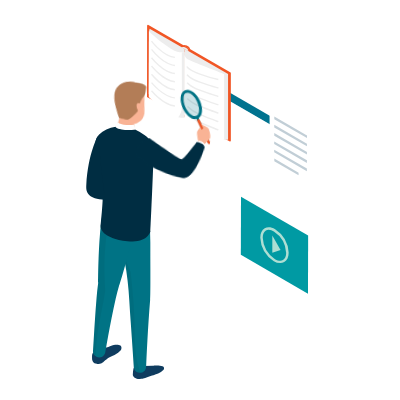
t = 0.00 s
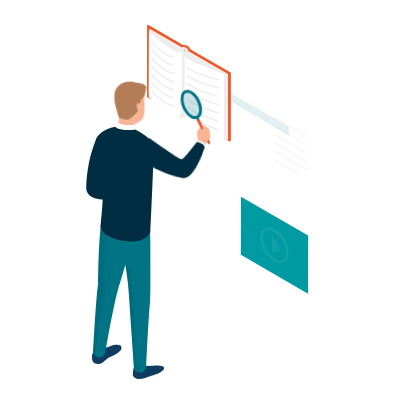
t = 1.67 s
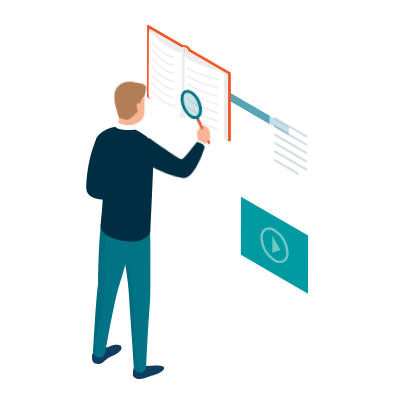
t = 3.33 s
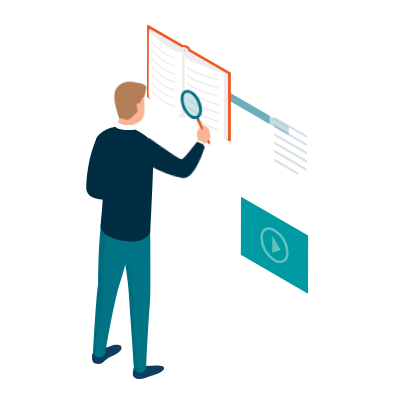
t = 5.00 s
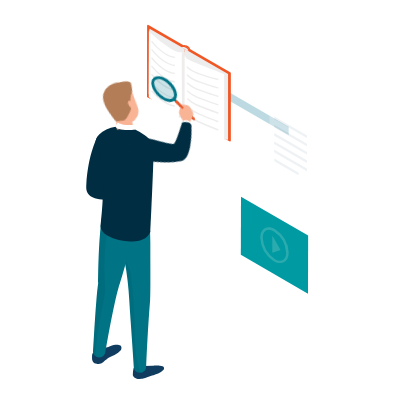
t = 6.67 s
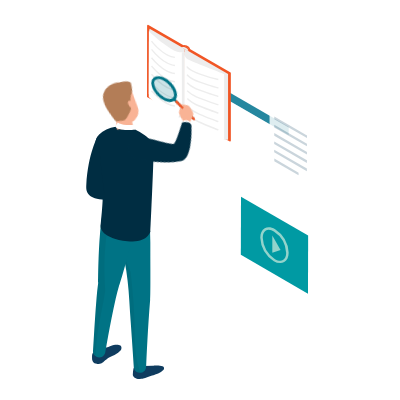
t = 8.33 s

The animated SVG that drew these frames (rendered in a browser with its animation timeline set to each time). Animation: 33 CSS @keyframes rules; frames cover the first 8.33 s, repeats indefinitely.

<svg width="400" height="400" xmlns="http://www.w3.org/2000/svg">
 <g>
  <title>background</title>
 
 </g>
 <g>
  <title>background</title>
 </g>
 <style>#a
{
   
}
@keyframes adiamondScale {
    0%   { transform: scale(0); }
    
    
    3% { transform: scale(01); }
}
#b
{
   
}
@keyframes b {
    0%   { transform: scale(0); }
    3%   { transform: scale(0); }
    
    4% { transform: scale(01); }
}
#c {
    
        
    }
  
}
#d
{
    
}
@keyframes d {
    0%   { transform: scale(0); }
    4%   { transform: scale(0); }
    
    5% { transform: scale(01); }
}
#sig1
{
    
}
#e
{
    
    
}
#f2{
    
    animation-name: f2;
    animation-duration: 15s;
    animation-iteration-count: infinite;
    stroke-dasharray: 300;
        stroke-dashoffset: 300;
}
@keyframes f2 {
    0%   { stroke-dashoffset: 0; }
    5% { stroke-dashoffset: 0; }
    35% { stroke-dashoffset: 300; }
    100% { stroke-dashoffset: 300; }
    
}
#g
{
   
}
@keyframes h {
    0%   { transform: scale(0); }
    10%   { transform: scale(0); }
    
    11% { transform: scale(01); }
}
#sig2
{
    animation-name: sig2;
    animation-duration: 15s;
    animation-iteration-count: infinite;
    transform-origin: center;
    transform-box: fill-box;
}
@keyframes sig2 {
    0%   { transform: scale(0); }
    11.5%   { transform: scale(0); }
    
    11.7% { transform: scale(01); }
}
#i
{
   
}
@keyframes i {
    0%   { transform: scale(0); }
    14%   { transform: scale(0); }
    
    14.5% { transform: scale(01); }
}
#j{
    
    animation-name: j;
    animation-duration: 15s;
    animation-iteration-count: infinite;
    stroke-dasharray: 100;
        stroke-dashoffset: 100;
}
@keyframes j {
    0%   { stroke-dashoffset: 0; }
    10% { stroke-dashoffset: 0; }
    20% { stroke-dashoffset: 100; }
    100% { stroke-dashoffset: 100; }
    
}
#k
{
    
}
@keyframes ll {
    0%   { transform: scale(0); }
    19%   { transform: scale(0); }
    
    19.5% { transform: scale(01); }
}
#m
{
   
}
#o
{
    animation-name: o;
    animation-duration: 15s;
    animation-fill-mode: forwards;
    transform-origin: center;
    transform-box: fill-box;
}
@keyframes o {
    0%   { transform: scale(0); }
    22%   { transform: scale(0); }
    
    22.5% { transform: scale(01); }
}
#p
{
    animation-name: p;
    animation-duration: 15s;
    animation-fill-mode: forwards;
    transform-origin: center;
    transform-box: fill-box;
}
@keyframes p {
    0%   { transform: scale(0); }
    23%   { transform: scale(0); }
    
    23.5% { transform: scale(01); }
}
#q
{
    animation-name: q;
    animation-duration: 15s;
    animation-fill-mode: forwards;
    transform-origin: center;
    transform-box: fill-box;
}
@keyframes q {
    0%   { transform: scale(0); }
    24%   { transform: scale(0); }
    
    25.5% { transform: scale(01); }
}
#r
{
    animation-name: r;
    animation-duration: 15s;
    animation-fill-mode: forwards;
    transform-origin: bottom;
    transform-box: fill-box;
}
@keyframes r {
    0%   { transform: scale(0); }
    26%   { transform: scale(0); }
    
    27.5% { transform: scale(01); }
}
#s
{
   
}
@keyframes s {
    0%   { transform: scale(0); }
    27.5%   { transform: scale(0); }
    
    28.5% { transform: scale(01); }
}
#t
{
   
}
@keyframes t {
    0%   { transform: scale(0); }
    28.5%   { transform: scale(0); }
    
    29.5% { transform: scale(01); }
}
#vv
{
    animation-name: vv;
    animation-duration: 15s;
    animation-fill-mode: forwards;
    transform-origin: center;
    transform-box: fill-box;
}
@keyframes vv {
    0%   { transform: scale(0); }
    29.5%   { transform: scale(0); }
    
    30.5% { transform: scale(01); }
}
#vva
{
    animation-name: vva;
    animation-duration: 15s;
    animation-iteration-count: infinite;
    transform-origin: center;
    transform-box: fill-box;
}
@keyframes vva {
  0%{transform: translate(0px);}
  40%{transform: translate(0px);}
  41%{transform: translate(5px, 3px);}
  60%{transform: translate(5px, 3px);}
  61%{transform: translate(0px);}
  70%{transform: translate(0px);}
  71%{transform: translate(5px, 3px);}
  100%{transform: translate(5px, 3px);}
  
}
#vvb
{
    animation-name: vvb;
    animation-duration: 15s;
    animation-iteration-count: infinite;
    transform-origin: center;
    transform-box: fill-box;
}
@keyframes vvb {
  0%{transform: translate(0px);}
  40%{transform: translate(0px);}
  41%{transform: translate(-4px, -2.3px);}
  60%{transform: translate(-4px, -2.3px);}
  61%{transform: translate(0px);}
  70%{transform: translate(0px);}
  71%{transform: translate(-4px, -2.3px);}
  100%{transform: translate(-4px, -2.3px);}
  
}
#tt
{
    
}
@keyframes tt {
    0%   { transform: scale(0); }
    27.3%   { transform: scale(0); }
    
    28% { transform: scale(01); }
}
#w
{
   
}
@keyframes w {
    0%   { transform: scale(0); }
    30.5%   { transform: scale(0); }
    
    31.5% { transform: scale(01); }
}

#thand
{
    animation-name: thand;
    animation-duration: 15s;
    animation-iteration-count: infinite;
   
    transform-origin: left center;
    transform-box: fill-box;
}
@keyframes thand {
    0%{transform: rotateZ(0deg);}
    11%{transform: rotateZ(0deg);}
    15%{transform: rotateZ(-45deg);}
    40%{transform: rotateZ(-45deg);}
    45%{transform: rotateZ(0deg);}
    55%{transform: rotateZ(0deg);}
    60%{transform: rotateZ(-45deg);}
    75%{transform: rotateZ(-45deg);}
    80%{transform: rotateZ(0deg);}
    85%{transform: rotateZ(0deg);}
    90%{transform: rotateZ(-45deg);}
    100%{transform: rotateZ(-45deg);}
}
#tarm
{
    
}
@keyframes tarm {
   
    100%{transform: rotateZ(6deg);}
}
#thead
{
   
}
@keyframes thead {
   
}
#u{
    
    animation-name: u;
    animation-duration: 15s;
    animation-timing-function: linear;
    animation-iteration-count: infinite;
    stroke-dasharray: 500;
        stroke-dashoffset: 500;
}
@keyframes u {
    0%   { stroke-dashoffset: -500; }
    15% { stroke-dashoffset: -500; }
    45% { stroke-dashoffset: 0; }
    100% { stroke-dashoffset: 0; }
    
}
#x2
{
    animation: l2 18s 6s linear infinite;
   
}
#y
{
   
}

}
#d2
{
    

}
#ya1
{
    
}
@keyframes ya1 {
   
}
#yh2
{
   
#yh
{
   
}
@keyframes yh 
    {
        
}
#c1
{
   
}

#d1
{
    
    
    
}
#e1
{
    
    
#g1
{
    
}

}
#j1
{
    
}

}
#k1
{
   
}
@keyframes k1 {
    0%   { transform: scale(0); }
    38%   { transform: scale(0); }
    
    38.5% { transform: scale(01); }
}
#k1arm
{
    animation-name: k1arm;
    animation-duration: 15s;
    animation-iteration-count: infinite;
    
    transform-origin: left bottom;
    transform-box: fill-box;
}
@keyframes k1arm 
    {
        0%{transform: rotateZ(5deg);}
        39%{transform: rotateZ(5deg);}
        43%{transform: rotateZ(-15deg);}
        60%{transform: rotateZ(-15deg);}
        65%{transform: rotateZ(5deg);}
        75%{transform: rotateZ(5deg);}
        80%{transform: rotateZ(-15deg);}
        100%{transform: rotateZ(-15deg);}
}
#k1head
{
    animation-name: k1head;
    animation-duration: 15s;
    animation-iteration-count: infinite;
    animation-direction: alternate;
    transform-origin: bottom;
    transform-box: fill-box;
}
@keyframes k1head
    {
        0%{transform: rotateZ(5deg);}
        39%{transform: rotateZ(5deg);}
        43%{transform: rotateZ(-15deg);}
        60%{transform: rotateZ(-15deg);}
        65%{transform: rotateZ(5deg);}
        75%{transform: rotateZ(5deg);}
        80%{transform: rotateZ(-15deg);}
        100%{transform: rotateZ(-15deg);}
}
#v
{
   

    
}

#n1
{
   
}
@
#o1arm2
{
   
#p1
{
    
}
#o1arm1
{
    
#oo1
{
    
}

#map1 {
   



#wifi
{
   
}</style>
 <defs>
  <clipPath id="clip-path">
   <polyline points="129.85 129.07 180.42 160.71 180.32 200.68 129.73 169.03 129.85 129.07" fill="none" id="svg_1"/>
  </clipPath>
  <clipPath id="clip-path-2">
   <polygon points="189.62 148.2 189.38 243.69 259.32 284.06 259.57 188.59 189.62 148.2" fill="none" id="svg_2"/>
  </clipPath>
 </defs>
 <title>split1</title>
 <g>
  <title>Layer 1</title>
  <g id="c">
   <polyline points="420.33 424.59 420.33 308.29 420.33 182.97 420.33 68.52" fill="none" stroke="#fff" stroke-linecap="round" stroke-linejoin="round" stroke-width="2" id="svg_4"/>
  </g>
  <style type="text/css">:root {
        --animate-duration: 1s;
        --animate-delay: 1s;
        --animate-repeat: 1;
      }
      
       .animate__animated {
        -webkit-animation-duration: 1s;
        animation-duration: 1s;
        -webkit-animation-duration: var(--animate-duration);
        animation-duration: var(--animate-duration);
        -webkit-animation-fill-mode: both;
        animation-fill-mode: both;
      }
    
         @-webkit-keyframes flash {
          from,
          50%,
          to {
            opacity: 1;
          }
        
          25%,
          75% {
            opacity: 0;
          }
        }
        @keyframes flash {
          from,
          50%,
          to {
            opacity: 1;
          }
        
          25%,
          75% {
            opacity: 0;
          }
        }
        .animate__flash {
          -webkit-animation-name: flash;
          animation-name: flash;
        }
        
    .animate__animated.animate__infinite {
          -webkit-animation-iteration-count: infinite;
          animation-iteration-count: infinite;
        }
    
    .animate__animated.animate__slow {
          -webkit-animation-duration: calc(1s * 6);
          animation-duration: calc(1s * 6);
          -webkit-animation-duration: calc(var(--animate-duration) * 6);
          animation-duration: calc(var(--animate-duration) * 6);
        }</style>
  <g id="svg_3" class="animate__animated animate__flash animate__infinite animate__slow">
   <g stroke="null" id="g1">
    <g stroke="null" id="svg_826">
     <polygon stroke="null" id="svg_827" points="176.01014709472656,70.07597351074219 288.70440673828125,135.31651306152344 288.70440673828125,126.82884216308594 176.05010986328125,61.56171417236328 176.01014709472656,70.07597351074219 " fill="#00738f"/>
     <polygon stroke="null" id="svg_828" points="175.70420837402344,182.3445281982422 288.70440673828125,247.61163330078125 288.70440673828125,135.31651306152344 176.01014709472656,70.07597351074219 175.70420837402344,182.3445281982422 " fill="#fff" opacity="0.5"/>
    </g>
    <g stroke="null" id="svg_829" opacity="0.5">
     <path stroke="null" id="svg_830" d="m202.57734,154.67315l-16.13719,-9.31247c-1.1175,-0.65187 -2.04874,-0.11973 -2.04874,1.15741l0,18.53182a4.49659,4.49659 0 0 0 2.04874,3.49883l16.11058,9.31247c1.1308,0.65187 2.04874,0.11973 2.04874,-1.17071l0,-18.49191a4.54981,4.54981 0 0 0 -2.02214,-3.52544l0.00001,0z" fill="#fff"/>
     <path stroke="null" id="svg_831" d="m228.0403,171.20945l-16.11058,-9.31247c-1.1308,-0.65187 -2.04874,-0.11973 -2.04874,1.15741l0,18.53182a4.45668,4.45668 0 0 0 2.02214,3.49883l16.12388,9.31247c1.1308,0.66518 2.03544,0.13304 2.03544,-1.15741l0,-18.50522a4.44338,4.44338 0 0 0 -2.02214,-3.52544l0,0.00001z" fill="#fff"/>
     <path stroke="null" id="svg_832" d="m253.50327,187.74574l-16.11058,-9.31247c-1.1308,-0.65187 -2.04874,-0.11973 -2.04874,1.1441l0,18.53182a4.5099,4.5099 0 0 0 2.03544,3.51213l16.12388,9.31247c1.1175,0.63857 2.04874,0.13304 2.04874,-1.15741l0,-18.51852a4.48329,4.48329 0 0 0 -2.04874,-3.51213l0,0.00001z" fill="#fff"/>
    </g>
   </g>
  </g>
  <g stroke="null" id="f1">
   <path stroke="null" id="svg_833" d="m230.60788,72.4174l-82.17594,-47.38719a0.85143,0.85143 0 0 0 -1.33035,0.70509l-0.09312,70.98766a0.63857,0.63857 0 0 0 0.34589,0.59866l82.0296,43.99479a0.98446,0.98446 0 0 0 1.33035,-0.3858a0.94455,0.94455 0 0 0 0.13304,-0.49223l0,-67.44892a0.63857,0.63857 0 0 0 -0.22616,-0.53214l-0.0133,-0.03991l-0.00001,-0.00001z" fill="#f15625"/>
   <g stroke="null" id="svg_834">
    <polygon stroke="null" id="svg_835" points="149.65586853027344,28.715286254882812 148.9375,31.4691162109375 148.76454162597656,93.9957275390625 184.40469360351562,114.42996215820312 184.3648223876953,48.763710021972656 149.65586853027344,28.715286254882812 " fill="#ededed"/>
    <polygon stroke="null" id="svg_836" points="184.112060546875,114.48316955566406 224.1556854248047,139.65345764160156 228.0802001953125,139.65345764160156 228.0802001953125,73.96060943603516 184.3648223876953,48.763710021972656 184.112060546875,114.48316955566406 " fill="#ededed"/>
    <g stroke="null" id="svg_837">
     <path stroke="null" id="svg_838" d="m184.3914,54.65718l0,-2.75383a6.0132,6.0132 0 0 0 0,2.75383z" fill="#fff"/>
     <path stroke="null" id="svg_839" d="m184.3914,54.65718l0,62.99224a7.26373,7.26373 0 0 0 3.56535,6.0265c9.4056,6.74489 36.19892,16.04406 36.19892,16.04406l0,-65.69286s-26.78002,-10.24372 -34.92178,-14.04853a7.98212,7.98212 0 0 1 -4.84249,-5.32141z" fill="#fff"/>
    </g>
    <path stroke="null" id="svg_840" d="m171.26081,49.05639a143.21256,143.21256 0 0 1 -22.32333,-17.58727l-0.17295,65.62634s13.74255,13.30354 21.28566,16.78906c11.308,5.18838 14.38112,3.64517 14.38112,3.64517l0,-65.62634s-4.82918,2.14187 -13.13059,-2.84696l-0.03991,0z" fill="#fff"/>
    <path stroke="null" id="svg_841" d="m181.87703,106.91346a16.04406,16.04406 0 0 1 -3.64517,10.23042c4.62963,1.25053 6.10632,0.50553 6.10632,0.50553l0,-65.62634a7.30364,7.30364 0 0 1 -2.51437,0.43902l0.05321,54.45137l0.00001,0z" fill="#ededed"/>
   </g>
   <path stroke="null" id="svg_842" d="m182.5156,45.11854l7.70275,4.43008c-1.1175,-5.14847 -7.70275,-4.43008 -7.70275,-4.43008z" fill="#f15625"/>
   <path stroke="null" id="svg_843" d="m181.46462,47.14068l6.94445,3.99106c-0.94455,-4.68284 -6.94445,-3.99106 -6.94445,-3.99106z" fill="#ededed"/>
   <g stroke="null" id="svg_844">
    <path stroke="null" id="svg_845" d="m174.83946,58.07619c-5.17508,-0.50553 -10.74926,-3.44562 -16.5762,-8.72712a62.04769,62.04769 0 0 1 -7.30364,-7.76926l1.15741,-0.87803c0.10643,0.14634 11.17497,14.79353 22.80226,15.96424l-0.07982,1.43678l0,-0.02661l-0.00001,0z" fill="#ededed"/>
    <path stroke="null" id="svg_846" d="m174.83946,66.17804c-5.14847,-0.51884 -10.74926,-3.41901 -16.5762,-8.6473a57.77725,57.77725 0 0 1 -7.26373,-7.72935l1.15741,-0.87803c0.10643,0.14634 11.17497,14.63389 22.80226,15.75139l-0.07982,1.45009l-0.03991,0.05321l-0.00001,-0.00001z" fill="#ededed"/>
    <path stroke="null" id="svg_847" d="m174.83946,74.26659c-5.14847,-0.50553 -10.74926,-3.3791 -16.5762,-8.55417a59.38698,59.38698 0 0 1 -7.30364,-7.55641l1.15741,-0.89134c0.10643,0.13304 11.17497,14.43434 22.80226,15.56514l-0.07982,1.43678l-0.00001,0z" fill="#ededed"/>
    <path stroke="null" id="svg_848" d="m174.83946,82.38174c-5.14847,-0.51884 -10.73595,-3.35249 -16.5762,-8.46105a61.66189,61.66189 0 0 1 -7.26373,-7.48989l1.15741,-0.89134c0.10643,0.14634 11.17497,14.24809 22.80226,15.39219l-0.07982,1.45009l-0.03991,0l-0.00001,0z" fill="#ededed"/>
    <path stroke="null" id="svg_849" d="m174.83946,90.5102c-5.14847,-0.50553 -10.73595,-3.32588 -16.5762,-8.36792a59.01448,59.01448 0 0 1 -7.30364,-7.39677l1.15741,-0.87803c0.10643,0.11973 11.17497,14.04853 22.80226,15.20594l-0.07982,1.43678l-0.00001,0z" fill="#ededed"/>
    <path stroke="null" id="svg_850" d="m174.83946,98.57215c-5.14847,-0.51884 -10.73595,-3.28597 -16.5762,-8.2615a59.0677,59.0677 0 0 1 -7.26373,-7.25043l1.1308,-0.89134c0.11973,0.11973 11.17497,13.88889 22.81556,15.01969l-0.10643,1.38357l0,0.00001z" fill="#ededed"/>
    <path stroke="null" id="svg_851" d="m174.83946,106.6607c-5.14847,-0.49223 -10.73595,-3.24606 -16.5629,-8.16837a56.34047,56.34047 0 0 1 -7.29034,-7.29034l1.10419,-0.89134c0.11973,0.11973 11.17497,13.70264 22.82887,14.86005l-0.07982,1.49z" fill="#ededed"/>
   </g>
   <g stroke="null" id="svg_852">
    <path stroke="null" id="svg_853" d="m218.2356,80.27979a148.61379,148.61379 0 0 1 -18.51852,-5.46775c-11.50756,-4.05758 -13.30354,-7.5298 -13.46318,-7.98212l1.33035,-0.55875l-0.65187,0.26607l0.65187,-0.27937s1.71616,3.27267 12.61175,7.11739a145.6471,145.6471 0 0 0 18.22584,5.46775l-0.18625,1.43678l0.00001,0z" fill="#ededed"/>
    <path stroke="null" id="svg_854" d="m218.19569,88.68762s-8.15507,-2.02214 -18.62495,-5.86686c-10.93551,-3.99106 -13.06407,-7.71605 -13.14389,-7.87569l1.33035,-0.67848l-0.63857,0.33259l0.62527,-0.34589s2.06205,3.41901 12.37229,7.19721s18.4387,5.81364 18.50522,5.82695l-0.34589,1.41017l-0.07982,0l-0.00001,0z" fill="#ededed"/>
    <path stroke="null" id="svg_855" d="m218.18238,97.06885c-0.09312,0 -8.88676,-2.50106 -18.7979,-6.29257c-10.28363,-3.89794 -12.75809,-7.66284 -12.75809,-7.83578l1.21062,-0.7583s2.40794,3.55204 12.13282,7.29034s18.62495,6.22605 18.62495,6.25266l-0.41241,1.34366l0.00001,-0.00001z" fill="#ededed"/>
    <path stroke="null" id="svg_856" d="m218.15577,105.47668s-9.61846,-3.0066 -18.93093,-6.65177s-12.4255,-7.66284 -12.53193,-7.82248l1.17071,-0.83812s2.76714,3.64517 11.90666,7.29034s18.71807,6.65177 18.8112,6.65177l-0.42571,1.41017l0,-0.03991z" fill="#ededed"/>
    <path stroke="null" id="svg_857" d="m218.14247,113.88452c-0.10643,0 -10.35015,-3.51213 -19.09057,-7.1573s-12.07961,-7.60962 -12.21265,-7.78257l1.1308,-0.89134s3.15294,3.83142 11.6539,7.29034s18.87772,7.07748 18.97084,7.11739l-0.45232,1.42348z" fill="#ededed"/>
    <path stroke="null" id="svg_858" d="m218.12917,122.27905c-0.11973,0 -11.09515,-3.99106 -19.22361,-7.55641a35.29428,35.29428 0 0 1 -11.97318,-7.78257l1.09089,-0.95785a34.42955,34.42955 0 0 0 11.40113,7.41007c8.08855,3.55204 19.02406,7.48989 19.14379,7.5298l-0.43902,1.35696z" fill="#ededed"/>
    <path stroke="null" id="svg_859" d="m218.12917,130.62036c-0.13304,0 -11.84015,-4.5099 -19.38325,-7.98212a40.40284,40.40284 0 0 1 -11.61399,-7.74266l1.06428,-1.01107a39.00597,39.00597 0 0 0 11.14836,7.43668c7.5165,3.48553 19.15709,7.9156 19.29013,7.98212l-0.50553,1.33035l0,-0.0133z" fill="#ededed"/>
   </g>
  </g>
  <style type="text/css">:root {
        --animate-duration: 1s;
        --animate-delay: 1s;
        --animate-repeat: 1;
      }
      
       .animate__animated {
        -webkit-animation-duration: 1s;
        animation-duration: 1s;
        -webkit-animation-duration: var(--animate-duration);
        animation-duration: var(--animate-duration);
        -webkit-animation-fill-mode: both;
        animation-fill-mode: both;
      }
    
         @-webkit-keyframes flash {
          from,
          50%,
          to {
            opacity: 1;
          }
        
          25%,
          75% {
            opacity: 0;
          }
        }
        @keyframes flash {
          from,
          50%,
          to {
            opacity: 1;
          }
        
          25%,
          75% {
            opacity: 0;
          }
        }
        .animate__flash {
          -webkit-animation-name: flash;
          animation-name: flash;
        }
        
    .animate__animated.animate__infinite {
          -webkit-animation-iteration-count: infinite;
          animation-iteration-count: infinite;
        }
    
    .animate__animated.animate__slow {
          -webkit-animation-duration: calc(1s * 6);
          animation-duration: calc(1s * 6);
          -webkit-animation-duration: calc(var(--animate-duration) * 6);
          animation-duration: calc(var(--animate-duration) * 6);
        }</style>
  <g id="svg_5" class="animate__animated animate__flash animate__infinite animate__slow">
   <g stroke="null" id="h1">
    <polygon stroke="null" id="svg_860" points="269.4409484863281,169.6795654296875 311.57318115234375,194.01168823242188 311.7461242675781,122.172607421875 269.6271057128906,97.85374450683594 269.4409484863281,169.6795654296875 " fill="#fff"/>
    <g stroke="null" id="svg_861">
     <polygon stroke="null" id="svg_862" points="274.2833557128906,161.2451171875 298.5755615234375,175.2537384033203 298.5888977050781,172.6329345703125 274.2833557128906,158.61097717285156 274.2833557128906,161.2451171875 " fill="#c1ced6"/>
     <polygon stroke="null" id="svg_863" points="274.20355224609375,152.26522827148438 306.87701416015625,171.1429443359375 306.87701416015625,168.5088348388672 274.20355224609375,149.64442443847656 274.20355224609375,152.26522827148438 " fill="#c1ced6"/>
     <polygon stroke="null" id="svg_864" points="274.2168884277344,144.0170135498047 306.90362548828125,162.8814239501953 306.91693115234375,160.26065063476562 274.2301940917969,141.38290405273438 274.2168884277344,144.0170135498047 " fill="#c1ced6"/>
     <polygon stroke="null" id="svg_865" points="274.2301940917969,135.74221801757812 306.9434814453125,154.61993408203125 306.9434814453125,151.9991455078125 274.25677490234375,133.1081085205078 274.2301940917969,135.74221801757812 " fill="#c1ced6"/>
     <polygon stroke="null" id="svg_866" points="274.27001953125,127.48072052001953 306.956787109375,146.34515380859375 306.956787109375,143.72434997558594 274.27001953125,124.84663391113281 274.27001953125,127.48072052001953 " fill="#c1ced6"/>
     <polygon stroke="null" id="svg_867" points="274.2833557128906,119.21922302246094 306.9701232910156,138.08364868164062 306.99676513671875,135.4628448486328 274.2833557128906,116.59844207763672 274.2833557128906,119.21922302246094 " fill="#c1ced6"/>
    </g>
   </g>
  </g>
  <polygon stroke="null" id="svg_868" points="240.83836364746094,254.8621063232422 307.981201171875,293.6285705566406 308.140869140625,235.50543212890625 240.9979705810547,196.7522430419922 240.83836364746094,254.8621063232422 " fill="#009aa3"/>
  <style type="text/css">:root {
        --animate-duration: 1s;
        --animate-delay: 1s;
        --animate-repeat: 1;
      }
      
       .animate__animated {
        -webkit-animation-duration: 1s;
        animation-duration: 1s;
        -webkit-animation-duration: var(--animate-duration);
        animation-duration: var(--animate-duration);
        -webkit-animation-fill-mode: both;
        animation-fill-mode: both;
      }
    
         @-webkit-keyframes flash {
          from,
          50%,
          to {
            opacity: 1;
          }
        
          25%,
          75% {
            opacity: 0;
          }
        }
        @keyframes flash {
          from,
          50%,
          to {
            opacity: 1;
          }
        
          25%,
          75% {
            opacity: 0;
          }
        }
        .animate__flash {
          -webkit-animation-name: flash;
          animation-name: flash;
        }
        
    .animate__animated.animate__infinite {
          -webkit-animation-iteration-count: infinite;
          animation-iteration-count: infinite;
        }
    
    .animate__animated.animate__slow {
          -webkit-animation-duration: calc(1s * 6);
          animation-duration: calc(1s * 6);
          -webkit-animation-duration: calc(var(--animate-duration) * 6);
          animation-duration: calc(var(--animate-duration) * 6);
        }</style>
  <g id="svg_6" class="animate__animated animate__flash animate__infinite animate__slow">
   <g stroke="null" id="svg_869">
    <polygon stroke="null" id="svg_870" points="272.3011169433594,252.62705993652344 280.5360412597656,250.07278442382812 272.3011169433594,235.55865478515625 272.3011169433594,252.62705993652344 " fill="#added3"/>
    <path stroke="null" id="svg_871" d="m275.16142,229.21286c-3.85803,-2.23499 -7.58302,-2.56758 -10.44328,-0.90464s-4.43008,4.97552 -4.44338,9.4056a29.94626,29.94626 0 0 0 13.543,23.45413a12.94434,12.94434 0 0 0 6.42561,1.95562a7.98212,7.98212 0 0 0 3.99106,-1.03768c2.86026,-1.63633 4.43008,-4.98883 4.44338,-9.4056a29.87974,29.87974 0 0 0 -13.51639,-23.46744l0,0.00001zm12.26586,23.53395l-1.25053,0c0,3.48553 -1.1308,6.05311 -3.17954,7.30364s-4.86909,0.85143 -7.98212,-0.91794a27.13921,27.13921 0 0 1 -12.26586,-21.28566c0,-3.47222 1.1308,-6.05311 3.16624,-7.29034a5.57418,5.57418 0 0 1 2.75383,-0.69178a10.56301,10.56301 0 0 1 5.18838,1.60973a27.12591,27.12591 0 0 1 12.26586,21.28566l1.30375,-0.0133l-0.00001,-0.00001z" fill="#added3"/>
   </g>
  </g>
  <g stroke="null" id="k1">
   <g stroke="null" id="svg_872">
    <path stroke="null" id="svg_873" d="m153.06158,365.62731a77.1605,77.1605 0 0 0 -9.11292,0.49223c-3.3791,0.65187 -7.39677,-1.45009 -9.75149,0.91794c-1.23723,1.25053 -1.33035,8.14176 -1.33035,8.14176c1.33035,4.5232 7.78257,3.79151 9.31247,3.64517s15.96424,-5.32141 15.96424,-5.32141a14.32791,14.32791 0 0 0 5.46775,-3.64517c3.3791,-5.66731 -9.69828,-4.28374 -10.64283,-4.21722l0.09312,-0.0133l0.00001,0z" fill="#0f3c5f"/>
    <path stroke="null" id="svg_874" d="m112.1133,345.44585c-1.1308,0.34589 -10.45658,3.91124 -10.45658,3.91124a8.6473,8.6473 0 0 0 -9.11292,4.1507c-0.83812,1.33035 -0.3725,6.29257 -0.3725,6.29257c1.23723,5.68061 7.5298,3.99106 9.44551,3.32588c1.47669,-0.51884 5.6274,-5.00213 7.98212,-5.90677c7.63623,-2.91347 11.26809,-6.65177 11.6672,-7.98212c1.8891,-6.31918 -8.20828,-4.08419 -9.13953,-3.79151l-0.0133,0l0,0.00001z" fill="#0f3c5f"/>
    <path stroke="null" id="svg_875" d="m134.26368,210.48148a17.2946,17.2946 0 0 0 -13.44987,4.58972a15.8046,15.8046 0 0 0 -4.96222,12.43881a15.49862,15.49862 0 0 0 0.63857,3.47222c0.33259,1.06428 0.78491,2.07535 1.18401,3.12633c1.06428,2.87356 1.94232,5.82695 2.75383,8.78033c1.70285,6.05311 3.03321,12.19934 4.23052,18.35888c1.33035,6.45221 2.15517,12.95764 2.94008,19.48968s1.33035,13.30354 1.71616,20.04843s0.85143,13.5297 1.33035,20.27459c0.45232,6.399 0.89134,12.75809 1.33035,19.197q0.59866,8.68721 1.18401,17.38772c0.15964,2.47446 0.33259,4.96222 0.47893,7.42337a9.85792,9.85792 0 0 0 0.83812,4.45668a6.26597,6.26597 0 0 0 5.98659,3.13963a6.19945,6.19945 0 0 0 5.32141,-3.99106a15.11282,15.11282 0 0 0 0.43902,-4.37686l0.31928,-7.39677c0.27937,-5.85356 0.61196,-11.72041 0.93125,-17.57397q0.53214,-9.61846 1.17071,-19.2103c0.47893,-6.71829 0.91794,-13.43657 1.47669,-20.06173s0.21286,-31.86197 0.21286,-57.76395c-0.0133,-55.74181 -11.308,-31.51607 -16.07067,-31.80875l0.00002,0z" fill="#007385"/>
    <path stroke="null" id="svg_876" d="m138.02858,365.09517c-3.48553,-14.70041 -3.24606,-29.93295 -3.53874,-44.92604c-0.17295,-7.84909 -0.86473,-15.71148 -1.47669,-23.54726c-0.66518,-8.20828 -1.41017,-16.40326 -2.39464,-24.57163c-0.78491,-2.15517 -1.63633,-4.27043 -2.51437,-6.35909c-1.52991,-3.65847 -3.13963,-7.13069 -4.72275,-10.64283c0.43902,2.07535 0.87803,4.16401 1.33035,6.26597c1.33035,6.45221 2.15517,12.95764 2.94008,19.48968s1.33035,13.30354 1.71616,20.04843s0.85143,13.5297 1.33035,20.27459c0.45232,6.399 0.89134,12.75809 1.33035,19.197q0.59866,8.68721 1.18401,17.38772c0.15964,2.47446 0.33259,4.96222 0.47893,7.42337a9.85792,9.85792 0 0 0 0.83812,4.45668a6.26597,6.26597 0 0 0 5.82695,3.08642a63.35143,63.35143 0 0 1 -2.28821,-7.60962l-0.03991,0.02661l0.00001,0z" opacity="0.05"/>
    <path stroke="null" id="svg_877" d="m123.46121,209.44381c-6.53204,-2.36803 -17.65379,-4.84249 -18.95754,-1.82258c-6.07972,13.5297 -6.23936,74.83239 -6.25266,74.97872c-0.09312,0.62527 -0.18625,1.22393 -0.26607,1.82258c-0.63857,4.57642 -1.03768,9.12623 -1.43678,13.75586c-0.55875,6.51873 -0.99777,13.05077 -1.46339,19.5695s-0.81152,12.65166 -1.21062,18.98414c-0.26607,4.25713 -0.53214,8.54087 -0.78491,12.75809c0,0.62527 -0.09312,1.23723 -0.13304,1.82258a5.99989,5.99989 0 0 0 3.49883,5.53427a6.22605,6.22605 0 0 0 8.91337,-5.05534c0.91794,-5.46775 1.82258,-10.78917 2.83365,-16.1638c1.09089,-5.98659 2.2616,-11.97318 3.44562,-17.90656c1.33035,-6.49213 2.66071,-12.95764 4.1507,-19.39655q1.52991,-6.65177 3.3924,-13.09068l0,0.03991c0.29268,-0.77161 0.54544,-1.56982 0.77161,-2.36803c0.66518,-2.02214 1.33035,-3.99106 1.92901,-6.09302c2.66071,-8.74042 5.08195,-17.57397 7.29034,-26.44743c1.82258,-7.62293 3.55204,-15.27246 4.96222,-22.98851a17.93317,17.93317 0 0 0 0.29268,-2.80705a16.42987,16.42987 0 0 0 -10.97542,-15.12612l0,0.00002z" fill="#007385"/>
    <path stroke="null" id="svg_878" d="m104.55689,258.36091c0.11973,-4.21722 0.45232,-8.43444 0.83812,-12.65166a48.09228,48.09228 0 0 1 2.14187,-13.1705c2.43455,-6.34579 6.14623,-11.97318 9.00649,-18.01299c0.14634,-0.39911 0.27937,-0.82482 0.39911,-1.23723a13.59621,13.59621 0 0 1 0.43902,-5.76043c-5.78704,-1.46339 -11.97318,-2.19508 -12.87782,0c-6.07972,13.51639 -6.23936,74.83239 -6.25266,74.97872c-0.09312,0.61196 -0.18625,1.21062 -0.26607,1.82258c-0.63857,4.57642 -1.03768,9.11292 -1.43678,13.74255c-0.55875,6.51873 -0.99777,13.05077 -1.46339,19.5828s-0.81152,12.65166 -1.21062,18.97084c-0.26607,4.27043 -0.53214,8.55417 -0.78491,12.75809c0,0.62527 -0.09312,1.23723 -0.13304,1.82258a5.97329,5.97329 0 0 0 2.79374,5.20168a160.48054,160.48054 0 0 1 1.82258,-23.14815c2.03544,-14.3146 5.60079,-28.32323 7.64953,-42.57131c-0.63857,-10.72265 -1.03768,-21.48521 -0.66518,-32.28768l0,-0.03991l0.00001,0.00002z" opacity="0.05"/>
    <path stroke="null" id="svg_879" d="m139.37224,131.73786c-11.10845,-7.39677 -27.35207,-6.7715 -36.90401,-0.07982s-6.81141,13.10398 -5.17508,17.82674c0.86473,2.52767 4.909,38.42061 5.32141,50.0346c0.13304,4.33695 -2.02214,26.28779 -2.02214,26.28779s-1.60973,11.97318 26.87314,15.4454c20.50075,2.47446 23.04172,-10.1639 23.04172,-10.1639s3.64517,-78.18488 2.95338,-81.44424c-2.58089,-11.86675 -6.49213,-12.86452 -14.02193,-17.90656l-0.06652,0l0.00003,-0.00001z" fill="#002d42"/>
    <g stroke="null" id="k1head">
     <path stroke="null" id="svg_880" d="m127.42567,128.57162c2.15517,0.14634 4.31035,0.14634 6.45221,0.13304l-0.69178,-14.84675l-14.20818,2.02214l-1.95562,11.22818c3.65847,0.02661 6.7582,1.18401 10.40336,1.46339l0.00001,0z" fill="#f9b395"/>
     <path stroke="null" id="svg_881" d="m140.88884,89.52574l-29.26778,10.19051l5.32141,13.23702c1.43678,7.98212 15.45871,10.93551 15.45871,10.93551c5.13516,-0.83812 11.90666,-6.30588 10.42997,-14.38112l-1.8758,-19.9553l-0.06652,-0.02661l0.00001,-0.00001z" fill="#f9b395"/>
     <path stroke="null" id="svg_882" d="m131.25708,81.90282s-9.99095,-2.47446 -16.84228,5.32141c-4.46999,5.08195 -3.64517,13.58291 1.33035,25.74234c1.25053,3.09972 2.47446,5.68061 2.47446,5.68061s7.74266,1.58312 9.3923,0.73169c3.64517,-1.82258 8.40783,-8.52757 8.40783,-8.52757s1.82258,-13.02416 4.33695,-14.96648s2.19508,-10.93551 2.19508,-10.93551c-1.72946,-2.38133 -6.17284,-3.23276 -11.33461,-3.03321l0.03991,-0.0133l0.00001,0.00002z" fill="#b37d57"/>
     <path stroke="null" id="svg_883" d="m134.59627,104.93124c0.19955,3.64517 3.20615,6.98436 5.77373,5.17508l-1.22393,-6.73159s-4.80258,-3.27267 -4.54981,1.55651l0.00001,0z" fill="#f9b395"/>
    </g>
    <path stroke="null" id="svg_884" d="m123.75389,124.63377c-5.80034,-1.22393 -5.99989,-2.07535 -5.99989,-2.07535l-2.44785,4.20392s0.86473,1.82258 6.27927,2.66071a43.90167,43.90167 0 0 0 13.59621,0l-1.47669,-4.73606a48.77076,48.77076 0 0 1 -9.95104,-0.05321l-0.00001,-0.00001z" fill="#fff"/>
   </g>
   <path stroke="null" id="svg_885" d="m97.78539,136.27437s-9.72488,16.77576 -11.49425,48.77076c-0.23946,4.60302 -0.69178,14.00862 18.90432,14.63389l-2.66071,-20.04843l-4.74936,-43.35622z" fill="#002d42"/>
   <g stroke="null" id="k1arm">
    <path stroke="null" id="svg_886" d="m206.18259,134.61142l-13.30354,-23.08163s-2.2749,1.1308 -2.04874,1.05098l13.38336,23.16145a2.86026,2.86026 0 0 0 0.98446,1.05098a1.06428,1.06428 0 0 0 0.99777,0.10643c0.47893,-0.31928 0.47893,-1.33035 0,-2.28821l-0.0133,0l-0.00001,0z" fill="#007385"/>
    <path stroke="null" id="svg_887" d="m206.595,135.01053l-11.84015,-20.48744a1.33035,1.33035 0 0 0 -1.71616,-0.51884l0,0a1.33035,1.33035 0 0 0 -0.55875,1.76937l0,0l11.97318,20.47414a3.56535,3.56535 0 0 0 1.1308,1.22393a1.17071,1.17071 0 0 0 1.15741,0.10643c0.47893,-0.30598 0.47893,-1.49 -0.14634,-2.56758l0.00001,-0.00001z" fill="#f15625"/>
    <path stroke="null" id="svg_888" d="m197.26922,118.97977s0.49223,1.02437 1.39687,2.59419a1.63633,1.63633 0 0 1 0.23946,0.78491a1.19732,1.19732 0 0 1 -2.18178,0.73169l-0.87803,-1.33035a37.91508,37.91508 0 0 0 -2.51437,4.33695c-0.745,1.71616 2.06205,10.84238 2.06205,10.84238l5.32141,2.50106s4.909,-5.89347 5.88016,-7.42337s-1.1441,-8.2881 -2.43455,-9.93774s-6.89123,-3.09972 -6.89123,-3.09972l0.00001,0z" fill="#f9b395"/>
    <path stroke="null" id="svg_889" d="m195.83244,135.44955c-0.23946,0 -0.91794,0.22616 -1.17071,0.22616c-0.15964,0.41241 -2.79374,7.03757 -3.64517,8.60739s-1.67625,3.23276 -2.66071,4.92231a53.63985,53.63985 0 0 1 -3.23276,5.01543a22.46967,22.46967 0 0 1 -1.82258,2.22169a11.25479,11.25479 0 0 1 -0.89134,0.89134a6.399,6.399 0 0 1 -0.82482,0.62527a1.1441,1.1441 0 0 1 -0.50553,0.21286l0.22616,0c0.11973,0 0,-0.07982 -0.23946,-0.11973s-0.58536,-0.09312 -0.95785,-0.18625c-0.7583,-0.15964 -1.67625,-0.43902 -2.66071,-0.745s-1.91571,-0.69178 -2.90017,-1.09089c-1.96892,-0.81152 -3.99106,-1.71616 -5.85356,-2.66071c-3.84472,-1.82258 -7.41007,-3.83142 -10.45658,-5.56088l-2.47446,-1.42348a55.72851,55.72851 0 0 1 -4.21722,8.86015c-1.41017,2.2749 -3.0199,4.45668 -4.56311,6.65177c1.10419,0.49223 2.28821,1.01107 3.64517,1.54321c3.47222,1.46339 7.55641,3.09972 12.13282,4.65624c2.2749,0.77161 4.68284,1.52991 7.29034,2.18178c1.33035,0.33259 2.66071,0.63857 3.99106,0.90464a39.4982,39.4982 0 0 0 4.5099,0.61196c0.87803,0 1.76937,0 2.66071,0a15.84451,15.84451 0 0 0 3.35249,-0.51884l0.47893,-0.14634l0,0l0.27937,-0.07982l0.11973,0l0.78491,-0.3592l0.55875,-0.25277l0.3858,-0.23946a6.49213,6.49213 0 0 0 0.745,-0.45232a14.78023,14.78023 0 0 0 2.32812,-1.94232a17.87995,17.87995 0 0 0 1.66294,-1.82258c0.49223,-0.63857 0.91794,-1.33035 1.33035,-1.82258a40.38953,40.38953 0 0 0 1.96892,-3.56535a58.53555,58.53555 0 0 0 2.76714,-6.65177c0.73169,-2.08866 1.33035,-3.99106 1.82258,-5.88016c0.91794,-3.12633 2.04874,-6.86462 2.47446,-8.91337a6.65177,6.65177 0 0 0 -6.47882,-3.79151l0.03991,0.09312l0,0.00001z" fill="#fff"/>
    <path stroke="null" id="svg_890" d="m193.83691,136.59365s-11.18827,18.4254 -13.68934,18.70477s-33.81759,-18.22584 -33.81759,-18.22584s-22.2169,11.14836 -7.03757,21.51182s39.33855,16.27022 45.76416,14.93987c10.64283,-2.39464 16.98861,-31.74223 16.98861,-31.74223c0,-5.01543 -8.20828,-5.12186 -8.20828,-5.12186l0,-0.06652l0.00001,-0.00001z" fill="#002d42"/>
    <path stroke="null" id="svg_891" d="m191.9079,95.79171c3.88463,6.71829 3.99106,13.9155 0.18625,16.08397s-9.97765,-1.5033 -13.83568,-8.20828s-3.99106,-13.90219 -0.18625,-16.07067s9.97765,1.49 13.83568,8.19498z" fill="#007385" opacity="0.2"/>
    <path stroke="null" id="svg_892" d="m189.6463,113.95103c-4.19061,0 -9.21935,-3.64517 -12.65166,-9.55194c-4.32365,-7.5165 -4.17731,-15.4454 0.34589,-18.0662s11.48095,1.22393 15.83121,8.72712l0,0c4.33695,7.5165 4.16401,15.4454 -0.34589,18.0662a6.33248,6.33248 0 0 1 -3.17954,0.82482l-0.00001,0zm-9.11292,-25.56939a3.3791,3.3791 0 0 0 -1.82258,0.45232c-3.03321,1.72946 -2.66071,8.20828 0.70509,14.11505s8.84685,9.4056 11.86675,7.64953s2.66071,-8.20828 -0.70509,-14.11505c-2.74053,-4.8957 -6.93114,-8.14176 -10.00426,-8.14176l0,0l-0.03991,0.03991z" fill="#007385"/>
   </g>
  </g>
 </g>
</svg>